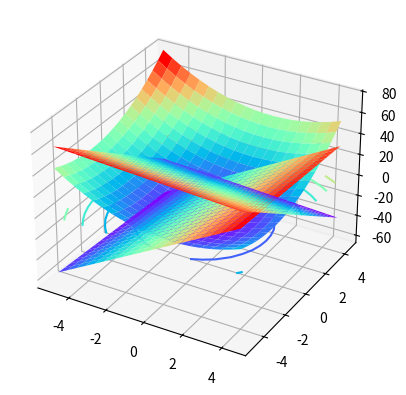

Here is the Python script that generated this plot:
# https://zhuanlan.zhihu.com/p/38163970
import numpy as np
from matplotlib import pyplot as plt
fig = plt.figure()  #定义新的三维坐标轴
ax1 = plt.axes(projection='3d')

x1 = np.arange(-5,5,0.5)
x2 = np.arange(-5,5,0.5)
x1, x2 = np.meshgrid(x1, x2)
Z = x1**2 - 2*x1+1+x2**2+4*x2+4
g1 = 10-x1-10*x2
g2 = 10*x1-x2-10




ax1.plot_surface(x1,x2,Z,cmap='rainbow')
ax1.plot_surface(x1,x2,g1,cmap='rainbow')
ax1.plot_surface(x1,x2,g2,cmap='rainbow')
ax1.contour(x1,x2,Z, zdim='z',offset=-2,cmap='rainbow')   #等高线图，要设置offset，为Z的最小值
plt.show()
